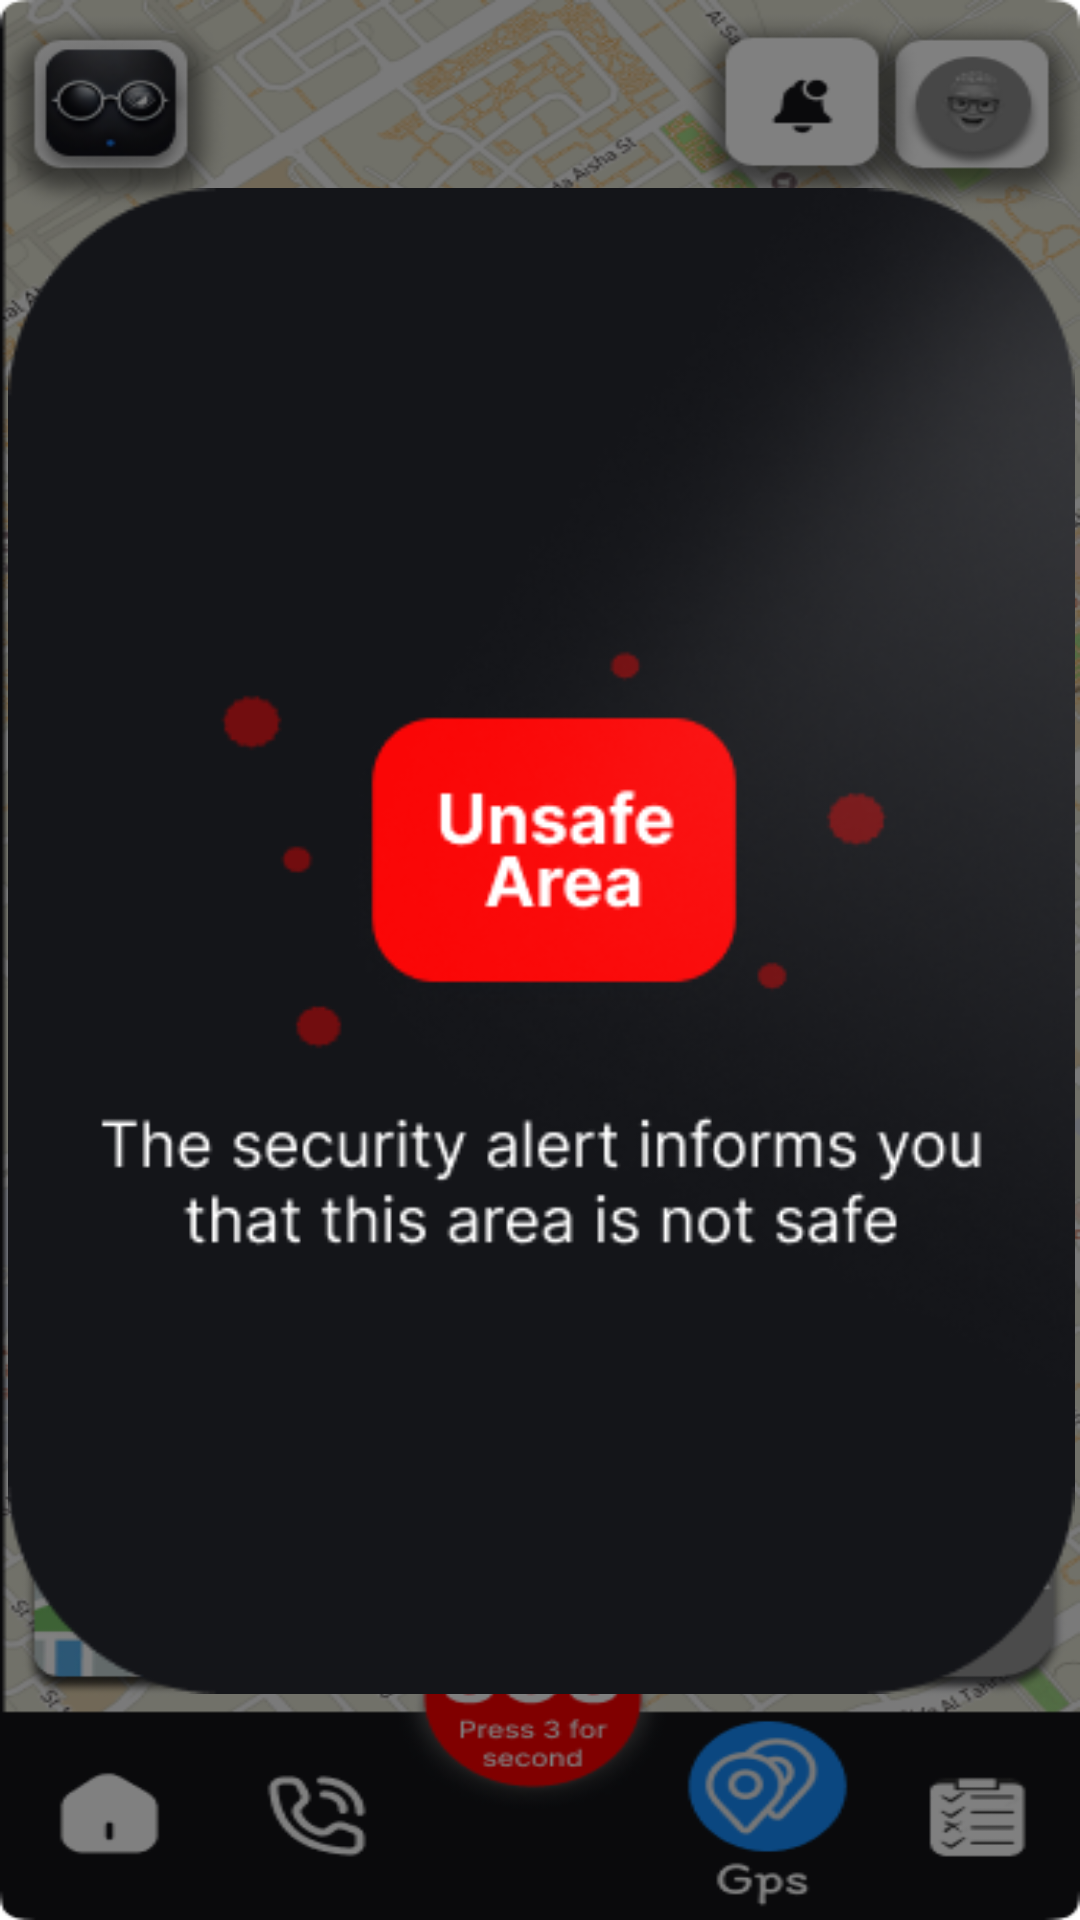

Reconstruct the res/layout file that produces this screen, plus the resources it refers to.
<!-- AndroidManifest.xml: application theme Theme.MySight -->
<!-- res/layout/fragment_un_save_area_pop.xml -->
<?xml version="1.0" encoding="utf-8"?>
<androidx.constraintlayout.widget.ConstraintLayout xmlns:android="http://schemas.android.com/apk/res/android"
    xmlns:app="http://schemas.android.com/apk/res-auto"
    xmlns:tools="http://schemas.android.com/tools"
    android:layout_width="match_parent"
    android:layout_height="match_parent"
    android:background="@drawable/image_gps_blur"
    tools:context=".ui.MainActivity">


    <ImageView
        android:id="@+id/securityPopup"
        android:layout_width="361dp"
        android:layout_height="502dp"
        android:scaleType="fitCenter"
        android:src="@drawable/image_popup_security"
        app:layout_constraintBottom_toBottomOf="parent"
        app:layout_constraintEnd_toEndOf="parent"
        app:layout_constraintStart_toStartOf="parent"
        app:layout_constraintTop_toTopOf="parent"
        app:layout_constraintVertical_bias="0.455" />

</androidx.constraintlayout.widget.ConstraintLayout>
<!-- resources referenced by this layout -->
<resources>
  <!-- drawable image_gps_blur: png bitmap (drawable, 320724 bytes) -->
  <!-- drawable image_popup_security: png bitmap (drawable, 49584 bytes) -->
  <style name="Theme.MySight" parent="Theme.MaterialComponents.DayNight.NoActionBar">
          <item name="colorPrimaryVariant">@color/primary_blue</item>
          <item name="colorPrimary">@color/primary_blue</item>
          <item name="colorOnSecondary">@color/black</item>
      </style>
  <color name="primary_blue">#178EFF</color>
  <color name="black">#FF000000</color>
</resources>
